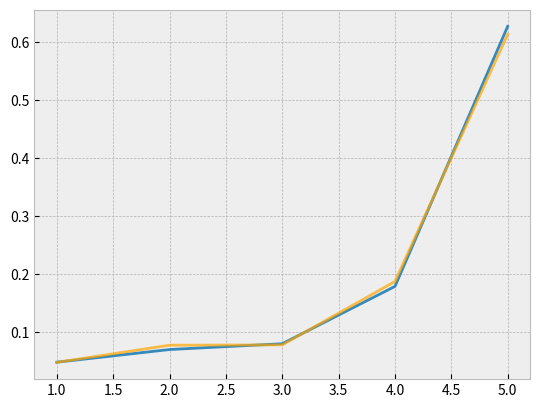

Here is the Python script that generated this plot: (Note: this script raises an exception after producing the figure.)
import sys, matplotlib
import matplotlib.pyplot as pyplot

RESULTS_TOTAL = {
    1: 5949,
    2: 8709,
    3: 9971,
    4: 22458,
    5: 79105
}

RESULTS_HELPFUL = {
    1: 568,
    2: 926,
    3: 933,
    4: 2258,
    5: 7424
}

def main():
    total_total = float(sum(RESULTS_TOTAL.values()))
    total_percent = dict([(s, RESULTS_TOTAL[s] / total_total) for s in RESULTS_TOTAL])
    helpful_total = float(sum(RESULTS_HELPFUL.values()))
    helpful_percent = dict([(s, RESULTS_HELPFUL[s] / helpful_total) for s in RESULTS_HELPFUL])

    pyplot.style.use('bmh')

    pyplot.plot(total_percent.keys(), total_percent.values(), '-', alpha=1, label="Total")
    pyplot.plot(helpful_percent.keys(), helpful_percent.values(), '-', alpha=0.7, label="Helpful", color="orange")

    ax = pyplot.gca()
    ax.set_xticks(RESULTS_TOTAL.keys())
    ax.set_xticklabels(map(lambda i: "%i Star" % (i), RESULTS_TOTAL.keys()))

    pyplot.ylabel('Percent of Reviews')
    pyplot.legend(prop={'size': 15}, loc=2)

    pyplot.show()

if __name__ == "__main__":
    main()